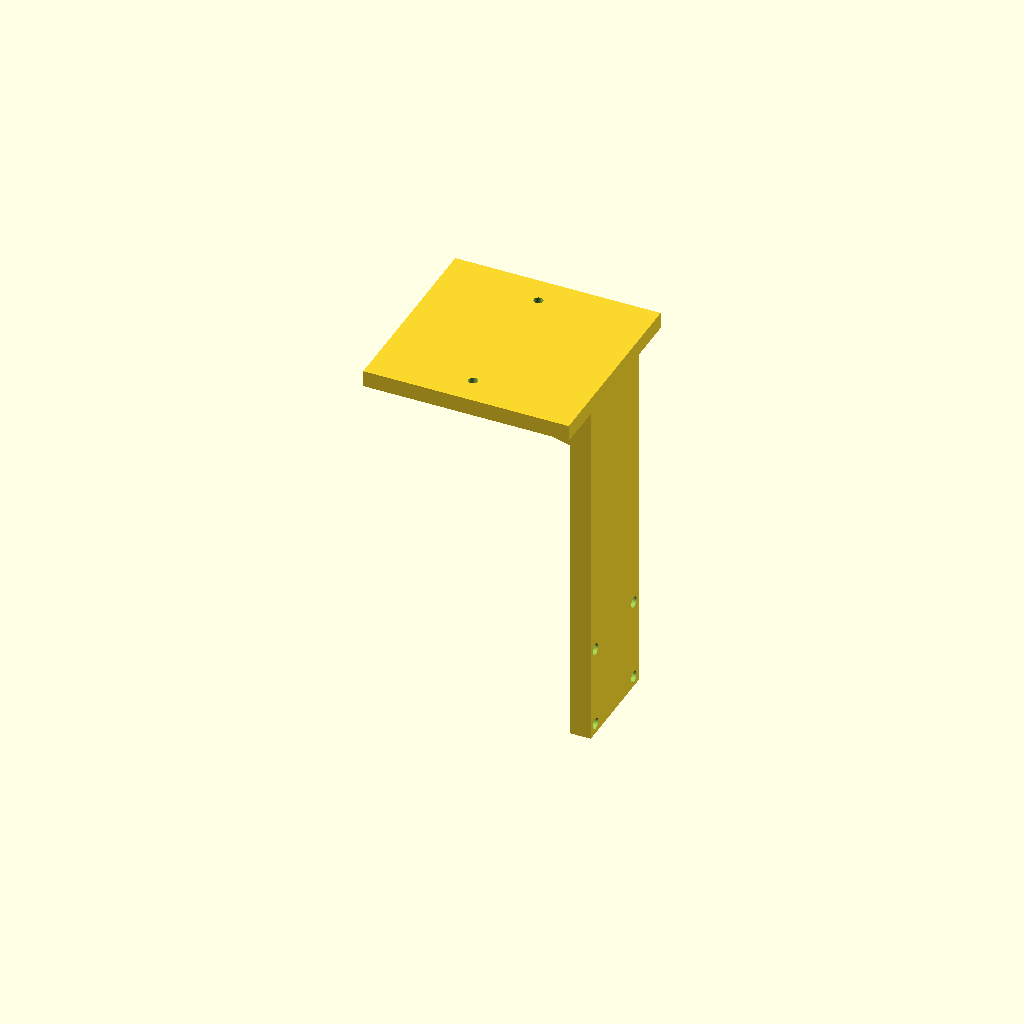
Cell 1: rendered with the file's own defaults.
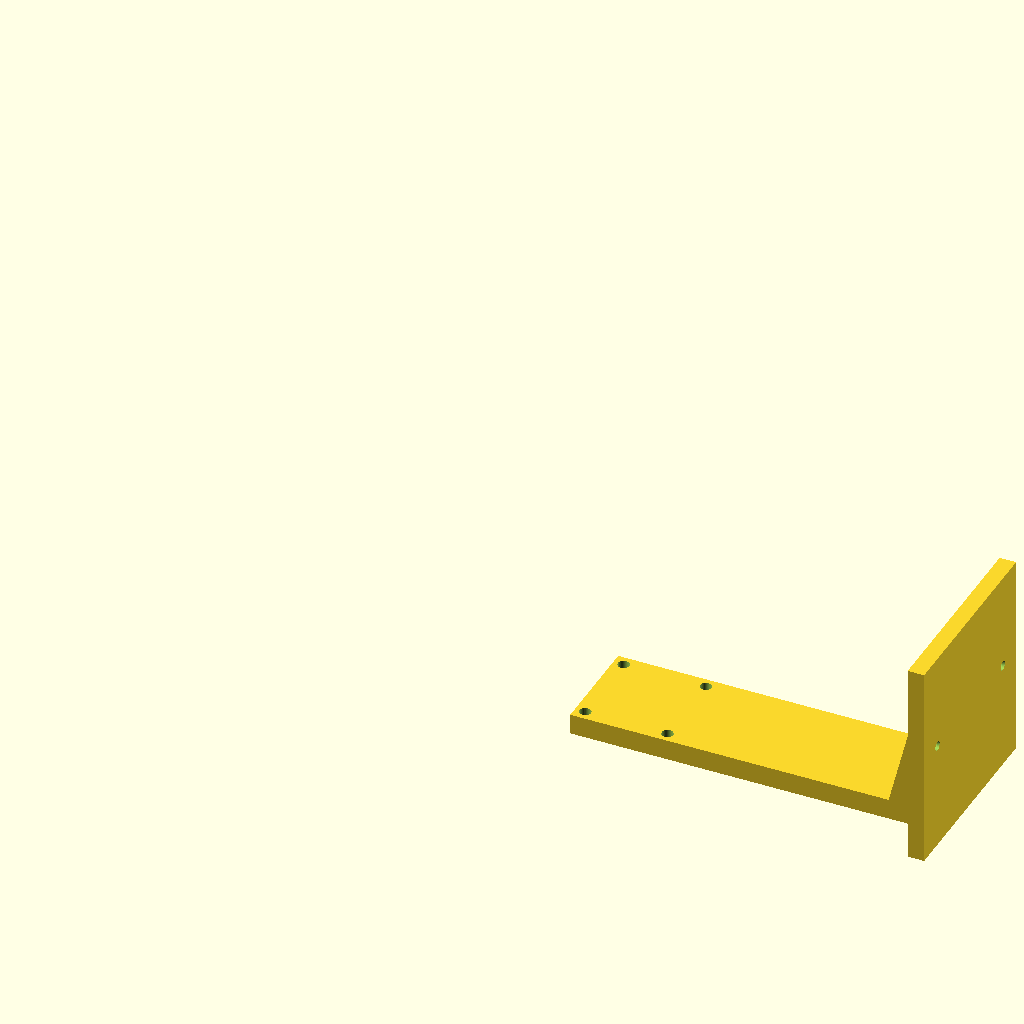
Cell 2 — part set to "print", the other parameters unchanged.
One fixed orthographic camera (rotation 55°, 0°, 25°; colour scheme Cornfield) for every cell.
The OpenSCAD source (parts/parent/exterior/printed/parent_spar_gps_bridge/parent_spar_gps_bridge.scad):
// mm. part=print is the intended X1C orientation.
part="assembly"; // [assembly,print]
use <../../../../../scad/lib/parent_spar_bolted.scad>
if(part=="print") { translate([0,0,10]) rotate([0,90,0]) gps_bridge(); } else { gps_bridge(); }
Customizer parameters (derived from the source; name, type, default, range or options):
part: string, default "assembly", options "assembly", "print"
